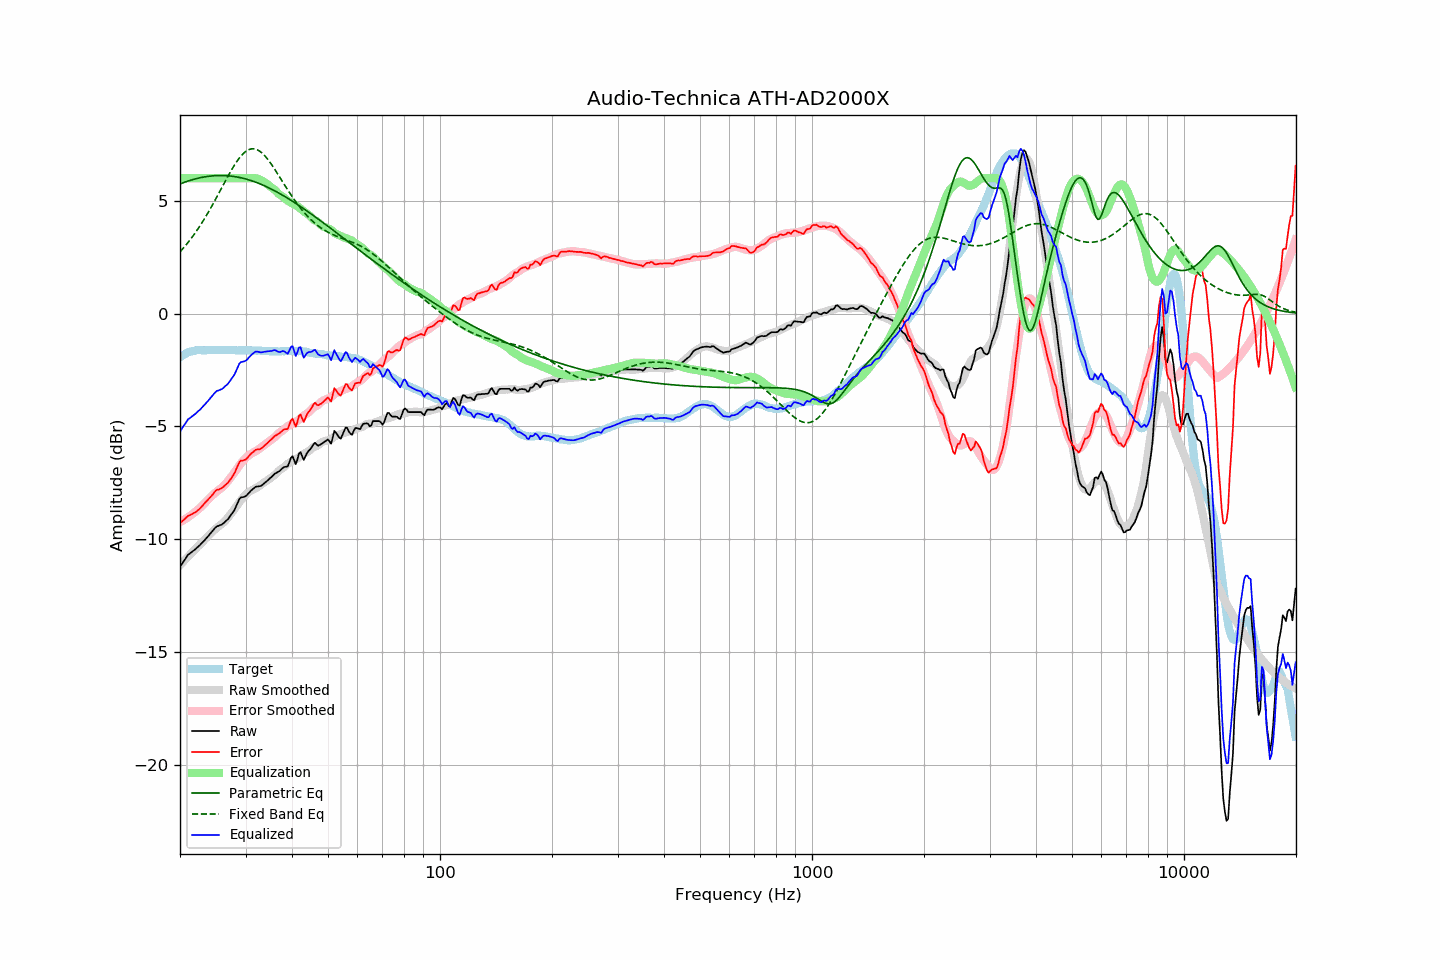

Source data for this figure (header and first rows):
frequency, raw, error, smoothed, error_smoothed, equalization, parametric_eq, fixed_band_eq, equalized_raw, equalized_smoothed, target
20.00, -11.23, -9.29, -11.15, -9.24, 6.00, 5.74, 2.73, -5.23, -5.15, -1.94
20.20, -11.12, -9.23, -11.07, -9.20, 6.00, 5.77, 2.81, -5.12, -5.07, -1.89
20.40, -11.01, -9.17, -11.00, -9.16, 6.00, 5.80, 2.89, -5.01, -5.00, -1.84
20.61, -10.91, -9.10, -10.92, -9.12, 6.00, 5.82, 2.97, -4.91, -4.92, -1.81
20.81, -10.80, -9.04, -10.85, -9.07, 6.00, 5.85, 3.06, -4.80, -4.85, -1.76
21.02, -10.69, -8.97, -10.77, -9.03, 6.00, 5.87, 3.15, -4.69, -4.77, -1.72
21.23, -10.64, -8.94, -10.70, -8.98, 6.00, 5.89, 3.24, -4.64, -4.70, -1.70
21.44, -10.59, -8.91, -10.63, -8.93, 6.00, 5.92, 3.33, -4.59, -4.63, -1.68
21.66, -10.53, -8.87, -10.55, -8.87, 6.00, 5.94, 3.43, -4.53, -4.55, -1.66
21.87, -10.48, -8.83, -10.48, -8.82, 6.00, 5.96, 3.53, -4.48, -4.48, -1.65
22.09, -10.42, -8.79, -10.40, -8.76, 6.00, 5.97, 3.63, -4.42, -4.40, -1.63
22.31, -10.35, -8.73, -10.33, -8.70, 6.00, 5.99, 3.73, -4.35, -4.33, -1.62
22.54, -10.29, -8.67, -10.26, -8.64, 6.00, 6.01, 3.84, -4.29, -4.26, -1.62
22.76, -10.22, -8.59, -10.19, -8.57, 6.00, 6.02, 3.95, -4.22, -4.19, -1.62
22.99, -10.15, -8.52, -10.12, -8.50, 6.00, 6.04, 4.06, -4.15, -4.12, -1.63
23.22, -10.07, -8.43, -10.05, -8.43, 6.00, 6.05, 4.17, -4.07, -4.05, -1.63
23.45, -9.99, -8.35, -9.97, -8.35, 6.00, 6.06, 4.29, -3.99, -3.97, -1.63
23.69, -9.91, -8.28, -9.89, -8.28, 6.00, 6.07, 4.41, -3.91, -3.89, -1.62
23.92, -9.83, -8.20, -9.82, -8.20, 6.00, 6.08, 4.53, -3.83, -3.82, -1.62
24.16, -9.74, -8.12, -9.75, -8.13, 6.00, 6.09, 4.66, -3.74, -3.75, -1.61
24.40, -9.66, -8.05, -9.68, -8.06, 6.00, 6.10, 4.79, -3.66, -3.68, -1.61
24.65, -9.57, -7.95, -9.62, -8.00, 6.00, 6.10, 4.91, -3.57, -3.62, -1.62
24.89, -9.49, -7.87, -9.55, -7.94, 6.00, 6.11, 5.04, -3.49, -3.55, -1.62
25.14, -9.43, -7.81, -9.49, -7.88, 6.00, 6.11, 5.18, -3.43, -3.49, -1.62
25.39, -9.41, -7.80, -9.44, -7.83, 6.00, 6.11, 5.31, -3.41, -3.44, -1.61
25.65, -9.38, -7.77, -9.38, -7.77, 6.00, 6.12, 5.44, -3.38, -3.38, -1.61
25.91, -9.35, -7.73, -9.33, -7.72, 6.00, 6.12, 5.58, -3.35, -3.33, -1.62
26.16, -9.30, -7.68, -9.27, -7.65, 6.00, 6.11, 5.71, -3.30, -3.27, -1.62
26.43, -9.23, -7.61, -9.19, -7.58, 6.00, 6.11, 5.84, -3.23, -3.19, -1.62
26.69, -9.17, -7.55, -9.11, -7.50, 6.00, 6.11, 5.98, -3.17, -3.11, -1.62
26.96, -9.10, -7.49, -9.03, -7.41, 6.00, 6.10, 6.11, -3.10, -3.03, -1.61
27.23, -9.00, -7.39, -8.94, -7.32, 6.00, 6.09, 6.23, -3.00, -2.94, -1.61
27.50, -8.90, -7.29, -8.84, -7.22, 6.00, 6.09, 6.36, -2.90, -2.84, -1.61
27.77, -8.80, -7.17, -8.75, -7.13, 6.00, 6.08, 6.48, -2.80, -2.75, -1.62
28.05, -8.69, -7.06, -8.65, -7.03, 6.00, 6.07, 6.59, -2.69, -2.65, -1.62
28.33, -8.53, -6.89, -8.55, -6.93, 6.00, 6.06, 6.70, -2.53, -2.55, -1.63
28.62, -8.37, -6.74, -8.45, -6.83, 6.00, 6.04, 6.80, -2.37, -2.45, -1.64
28.90, -8.21, -6.58, -8.36, -6.73, 6.00, 6.03, 6.90, -2.21, -2.36, -1.63
29.19, -8.15, -6.51, -8.26, -6.64, 6.00, 6.01, 6.99, -2.15, -2.26, -1.64
29.48, -8.14, -6.52, -8.17, -6.54, 6.00, 6.00, 7.06, -2.14, -2.17, -1.62
29.78, -8.12, -6.49, -8.09, -6.46, 6.00, 5.98, 7.13, -2.12, -2.09, -1.63
30.08, -8.09, -6.47, -8.02, -6.39, 6.00, 5.96, 7.19, -2.09, -2.02, -1.62
30.38, -8.02, -6.39, -7.96, -6.33, 6.00, 5.94, 7.23, -2.02, -1.96, -1.63
30.68, -7.94, -6.31, -7.90, -6.27, 6.00, 5.92, 7.27, -1.94, -1.90, -1.63
30.99, -7.86, -6.23, -7.86, -6.22, 6.00, 5.90, 7.29, -1.86, -1.86, -1.63
31.30, -7.80, -6.16, -7.82, -6.18, 6.00, 5.87, 7.30, -1.80, -1.82, -1.63
31.61, -7.74, -6.10, -7.78, -6.14, 6.00, 5.85, 7.30, -1.74, -1.78, -1.64
31.93, -7.68, -6.04, -7.74, -6.11, 5.99, 5.82, 7.28, -1.69, -1.75, -1.64
32.24, -7.67, -6.02, -7.70, -6.06, 5.98, 5.80, 7.26, -1.69, -1.73, -1.65
32.57, -7.66, -6.02, -7.66, -6.01, 5.96, 5.77, 7.22, -1.70, -1.70, -1.64
32.89, -7.65, -6.01, -7.60, -5.95, 5.92, 5.74, 7.17, -1.72, -1.68, -1.64
33.22, -7.61, -5.95, -7.55, -5.90, 5.89, 5.71, 7.11, -1.72, -1.67, -1.65
33.55, -7.55, -5.89, -7.50, -5.85, 5.85, 5.68, 7.05, -1.70, -1.66, -1.65
33.89, -7.49, -5.82, -7.46, -5.80, 5.80, 5.65, 6.97, -1.69, -1.66, -1.67
34.23, -7.43, -5.77, -7.41, -5.75, 5.75, 5.61, 6.89, -1.68, -1.66, -1.66
34.57, -7.37, -5.70, -7.36, -5.69, 5.69, 5.58, 6.80, -1.67, -1.67, -1.67
34.92, -7.30, -5.63, -7.30, -5.63, 5.63, 5.54, 6.70, -1.67, -1.67, -1.67
35.27, -7.24, -5.57, -7.25, -5.58, 5.58, 5.51, 6.60, -1.66, -1.67, -1.67
35.62, -7.17, -5.49, -7.21, -5.53, 5.53, 5.47, 6.49, -1.64, -1.67, -1.68
35.97, -7.10, -5.42, -7.15, -5.48, 5.48, 5.43, 6.38, -1.62, -1.67, -1.68
... 635 more rows
